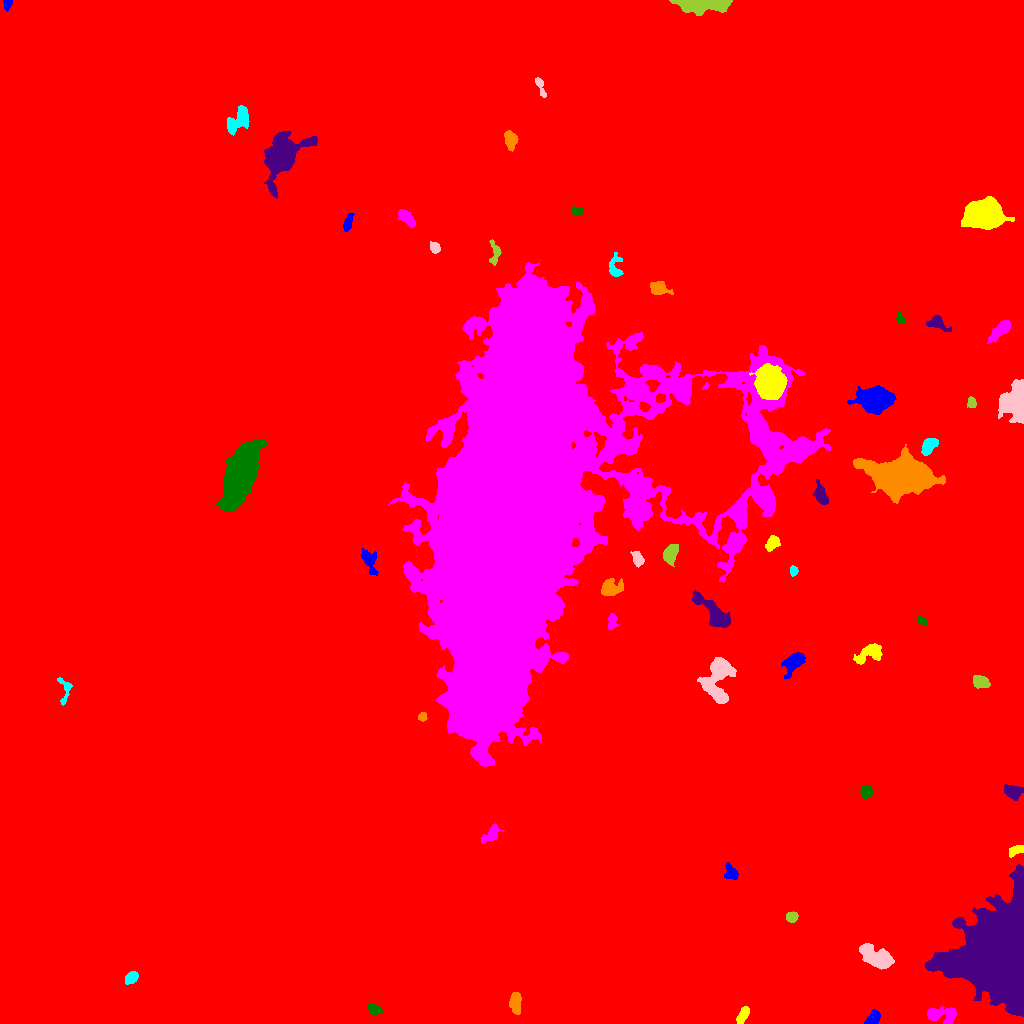

The data file committed next to this chart (first rows):
ID, X, Y, A, B, theta, total_flux, mu_max, mu_median, mu_mean, R_fwhm, R_e, R10, R90, x_start, x_end, y_start, y_end, area, greylevel
0, 532.5, 497.7, 298.3, 293.5, -0.1347, 3210775, 47.0, 3.0, 3.431, 6.283, 248.8, 91.39, 414.2, 0, 1023, 0, 1023, 935807, 3.431
1, 873.6, 5.522, 4.178, 2.649, 0.8271, 670.0, 8.0, 4.0, 4.036, 5.614, 4.184, 1.693, 6.206, 864, 880, 0, 14, 166, 14.04
2, 742.9, 8.088, 4.963, 2.157, 1.086, 605.0, 6.0, 4.0, 3.689, 6.129, 4.184, 1.784, 6.333, 736, 749, 0, 17, 164, 13.69
3, 941.1, 8.888, 8.512, 3.818, -0.05802, 1299, 8.0, 4.0, 3.649, 7.715, 5.944, 2.257, 9.167, 927, 956, 0, 17, 356, 13.65
4, 373.9, 14.13, 3.61, 2.052, -0.5152, 379.0, 6.0, 3.0, 2.746, 4.853, 3.478, 1.382, 5.352, 367, 382, 9, 21, 138, 13.75
5, 1006, 67.83, 22.81, 16.54, -1.532, 192071, 225.0, 15.0, 27.35, 8.195, 18.33, 5.971, 35.08, 925, 1023, 7, 159, 7023, 37.35
6, 515.5, 20.08, 4.891, 2.361, -1.512, 770.0, 8.0, 3.0, 3.377, 5.971, 4.37, 1.693, 6.794, 509, 521, 9, 31, 228, 14.38
7, 130.9, 45.84, 3.679, 2.431, 0.6909, 597.0, 9.0, 4.0, 4.007, 4.297, 3.868, 1.382, 5.971, 125, 138, 39, 52, 149, 14.01
8, 877.3, 65.93, 8.442, 4.144, -0.4874, 4578, 23.0, 7.0, 8.032, 6.699, 6.956, 2.706, 11.18, 859, 894, 54, 80, 570, 18.03
9, 791.7, 106.3, 2.719, 2.588, 0.3358, 585.0, 9.0, 5.0, 4.958, 4.583, 3.523, 1.382, 5.293, 786, 798, 101, 112, 118, 17.96
10, 27.76, 130.1, 4.543, 3.561, -0.2704, 1603, 14.0, 5.0, 5.981, 5.726, 4.754, 1.954, 7.838, 17, 38, 123, 141, 268, 15.98
11, 731.6, 150.3, 4.068, 2.721, -1.03, 744.0, 10.0, 4.0, 4.351, 4.583, 3.785, 1.493, 6.283, 724, 738, 144, 161, 171, 14.35
12, 1016, 173.5, 4.112, 2.067, 0.4167, 474.0, 6.0, 4.0, 3.46, 5.412, 3.7, 1.493, 5.642, 1009, 1023, 166, 178, 137, 19.46
13, 490.6, 188.6, 5.692, 2.792, 0.7198, 579.0, 5.0, 3.0, 2.693, 5.997, 4.583, 1.871, 7.069, 481, 504, 180, 200, 215, 12.69
14, 866.4, 231.2, 2.918, 2.539, 1.274, 743.0, 12.0, 4.5, 5.16, 4.297, 3.432, 1.382, 5.528, 860, 872, 225, 238, 144, 15.16
15, 1014, 231.4, 4.085, 3.085, -0.1424, 1140, 12.0, 4.0, 4.935, 5.293, 4.37, 1.784, 7.069, 1004, 1023, 223, 239, 231, 16.94
16, 422.3, 306.7, 2.174, 1.987, 0.9272, 329.0, 9.0, 4.5, 4.446, 3.432, 2.646, 0.9772, 4.068, 418, 427, 302, 311, 74, 14.45
17, 64.98, 333.3, 7.645, 3.066, 1.553, 455.0, 7.0, 2.0, 2.692, 3.568, 4.029, 1.493, 6.383, 57, 72, 318, 346, 169, 12.69
18, 717.7, 346.1, 12.01, 6.945, 1.377, 5148, 17.0, 5.0, 5.951, 8.33, 8.482, 3.241, 13.83, 697, 736, 320, 366, 865, 15.95
19, 981.4, 341.4, 3.879, 2.677, -0.4129, 656.0, 9.0, 3.0, 3.347, 4.297, 4.107, 1.493, 6.433, 973, 990, 335, 348, 196, 14.35
20, 663.7, 349, 5.014, 4.497, -0.1525, 1677, 9.0, 5.0, 4.737, 7.777, 5.89, 2.394, 8.956, 652, 676, 338, 360, 354, 14.74
21, 794.3, 362, 5.462, 3.224, 0.7341, 2686, 25.0, 5.0, 7.808, 5.015, 4.754, 1.871, 8.176, 781, 805, 344, 371, 344, 17.81
22, 870.1, 370.6, 7.678, 3.795, 0.4492, 1578, 10.0, 4.0, 4.483, 6.531, 5.89, 2.257, 9.407, 853, 882, 359, 380, 352, 13.48
23, 611.7, 401.5, 4.116, 2.203, 1.481, 440.0, 7.0, 3.0, 3.259, 4.184, 3.568, 1.382, 5.642, 608, 619, 393, 410, 135, 13.26
24, 921.6, 403, 2.72, 1.661, -0.5526, 235.0, 6.0, 3.0, 3.133, 3.827, 2.706, 0.9772, 4.068, 917, 927, 399, 408, 75, 16.13
25, 711.7, 412.3, 12.7, 3.927, -0.7791, 2517, 10.0, 4.0, 4.34, 8.538, 7.442, 2.985, 11.71, 692, 730, 396, 433, 580, 14.34
26, 610.3, 434.8, 5.329, 3.733, 0.1724, 1546, 15.0, 4.0, 5.052, 4.514, 5.015, 1.871, 8.311, 601, 623, 428, 445, 306, 16.05
27, 793.4, 452.5, 2.29, 1.871, -1.547, 270.0, 8.0, 3.0, 3.462, 3.338, 2.585, 0.9772, 4.146, 790, 798, 447, 458, 78, 13.46
28, 637.8, 464.1, 3.753, 2.313, -1.207, 597.0, 11.0, 4.0, 3.954, 3.338, 3.7, 1.262, 5.754, 630, 644, 456, 472, 151, 15.95
29, 670.2, 469.2, 4.336, 2.939, 1.202, 1666, 17.0, 6.0, 6.637, 5.293, 4.478, 1.784, 7.225, 663, 678, 457, 479, 251, 23.64
30, 875.9, 467.8, 2.338, 2.18, -1.074, 394.0, 9.0, 4.0, 4.147, 3.7, 2.877, 1.128, 4.549, 871, 881, 463, 474, 95, 14.15
31, 369.6, 462.6, 7.138, 3.194, -1.2, 738.0, 7.0, 3.0, 2.849, 4.82, 5.232, 1.954, 7.999, 360, 378, 448, 475, 259, 12.85
32, 771.9, 480.4, 3.825, 2.724, 0.8933, 587.0, 8.0, 3.0, 3.354, 4.951, 4.068, 1.493, 6.408, 765, 780, 472, 488, 175, 13.35
33, 516.7, 516.5, 94.14, 43.44, 1.336, 2381353, 195.0, 16.0, 33.56, 43.08, 59.24, 21.62, 108.8, 388, 830, 257, 761, 70958, 42.56
34, 240.4, 547.5, 15.68, 5.871, 1.24, 42178, 61.0, 17.0, 21.76, 13.79, 12.06, 4.886, 19.62, 216, 267, 512, 584, 1938, 30.76
35, 820.6, 529, 6.026, 2.801, -1.214, 953.0, 8.0, 4.0, 4.162, 6.652, 5.046, 2.034, 7.611, 813, 828, 519, 544, 229, 14.16
36, 902.4, 548.4, 13.74, 7.726, -0.1261, 40273, 76.0, 10.0, 17.04, 10.34, 11.3, 4.26, 21.03, 853, 945, 520, 579, 2363, 27.04
37, 928.1, 576.8, 4.8, 2.862, 0.9852, 916.0, 9.0, 4.0, 4.145, 5.293, 4.549, 1.871, 7.159, 921, 938, 568, 585, 221, 17.14
38, 1017, 622.1, 8.079, 5.812, 1.381, 14751, 100.0, 12.0, 18.21, 4.549, 6.652, 2.257, 12.26, 998, 1023, 600, 644, 810, 28.21
39, 971.7, 620.8, 2.675, 2.127, -1.335, 400.0, 8.0, 4.0, 4.255, 4.334, 3.09, 1.262, 4.618, 967, 976, 616, 627, 94, 14.26
40, 702.4, 568.6, 22.98, 22.63, -0.7717, 497984, 208.0, 22.0, 38.06, 18.13, 26.16, 9.062, 47.9, 599, 767, 488, 650, 13085, 58.06
41, 875.5, 623.6, 6.408, 5.068, 0.07355, 25244, 121.0, 17.0, 29.73, 6.956, 6.84, 2.646, 11.9, 847, 896, 609, 638, 849, 39.73
42, 771, 639.8, 6.181, 5.743, 1.494, 40426, 168.0, 25.0, 43.14, 7.632, 7.225, 2.821, 12.58, 749, 787, 624, 660, 937, 69.14
43, 1000, 693.3, 6.935, 2.558, 0.7661, 1303, 9.0, 4.0, 4.556, 6.531, 5.202, 2.111, 8.137, 987, 1010, 680, 703, 286, 14.56
44, 900.1, 704.4, 2.626, 1.839, -1.231, 237.0, 7.0, 2.0, 2.724, 3.038, 2.706, 0.9772, 4.334, 896, 905, 699, 711, 87, 13.72
45, 936.3, 701.4, 4.15, 3.197, -0.4037, 531.0, 9.0, 2.0, 2.481, 3.478, 3.827, 1.382, 6.308, 926, 951, 692, 708, 214, 13.48
46, 658.4, 734.8, 4.592, 2.964, -0.2561, 1020, 11.0, 4.0, 4.435, 5.14, 4.37, 1.693, 7.136, 650, 673, 729, 742, 230, 14.43
47, 614.8, 755.5, 6.066, 3.197, -1.551, 528.0, 8.0, 2.0, 2.526, 4.107, 4.26, 1.596, 7.024, 609, 623, 747, 771, 209, 12.53
48, 435, 775.9, 2.854, 2.334, -1.035, 564.0, 9.0, 5.0, 5.174, 4.478, 3.385, 1.382, 5.14, 430, 440, 770, 782, 109, 14.17
49, 494.8, 769, 6.382, 2.643, 1.513, 402.0, 6.0, 2.0, 2.351, 4.334, 3.785, 1.382, 6.257, 489, 501, 758, 784, 171, 13.35
50, 535.9, 786.2, 3.474, 2.293, 0.3279, 795.0, 14.0, 4.0, 5.336, 3.7, 3.478, 1.262, 5.781, 529, 544, 781, 792, 149, 15.34
51, 347.5, 799.9, 4.399, 1.887, 1.271, 538.0, 9.0, 3.0, 3.956, 3.949, 3.478, 1.382, 5.67, 343, 354, 792, 810, 136, 13.96
52, 984.1, 809.7, 8.576, 6.381, 0.009615, 20608, 53.0, 14.0, 18.24, 9.641, 9.062, 3.613, 15.18, 961, 1014, 794, 827, 1130, 27.24
53, 407.2, 804.5, 5.493, 2.46, -0.7726, 939.0, 10.0, 4.0, 4.471, 5.352, 4.549, 1.693, 7.114, 397, 415, 796, 814, 210, 14.47
54, 577.5, 812.6, 2.859, 1.959, -0.05798, 433.0, 9.0, 4.0, 4.51, 3.742, 2.985, 1.128, 4.72, 571, 583, 808, 817, 96, 14.51
55, 281.5, 867.1, 12.54, 7.74, 0.9727, 13290, 34.0, 7.0, 9.823, 8.667, 9.918, 3.656, 17.33, 264, 317, 825, 892, 1353, 18.82
56, 510.5, 884, 4.111, 2.734, -1.379, 784.0, 8.0, 4.0, 3.733, 5.971, 4.26, 1.693, 6.628, 504, 518, 872, 893, 210, 14.73
57, 239, 903.8, 7.895, 4.228, 0.9019, 1638, 9.0, 4.0, 4.136, 7.464, 6.129, 2.459, 9.575, 227, 249, 888, 918, 396, 14.14
58, 540.4, 936.8, 6.279, 1.648, -1.205, 382.0, 6.0, 3.0, 3.056, 4.918, 3.478, 1.382, 5.412, 535, 546, 926, 946, 125, 13.06
59, 699.9, 1019, 14.8, 3.43, -0.02635, 4237, 21.0, 5.0, 6.579, 6.05, 7.313, 2.646, 12.18, 669, 732, 1008, 1023, 644, 16.58
... 2 more rows
